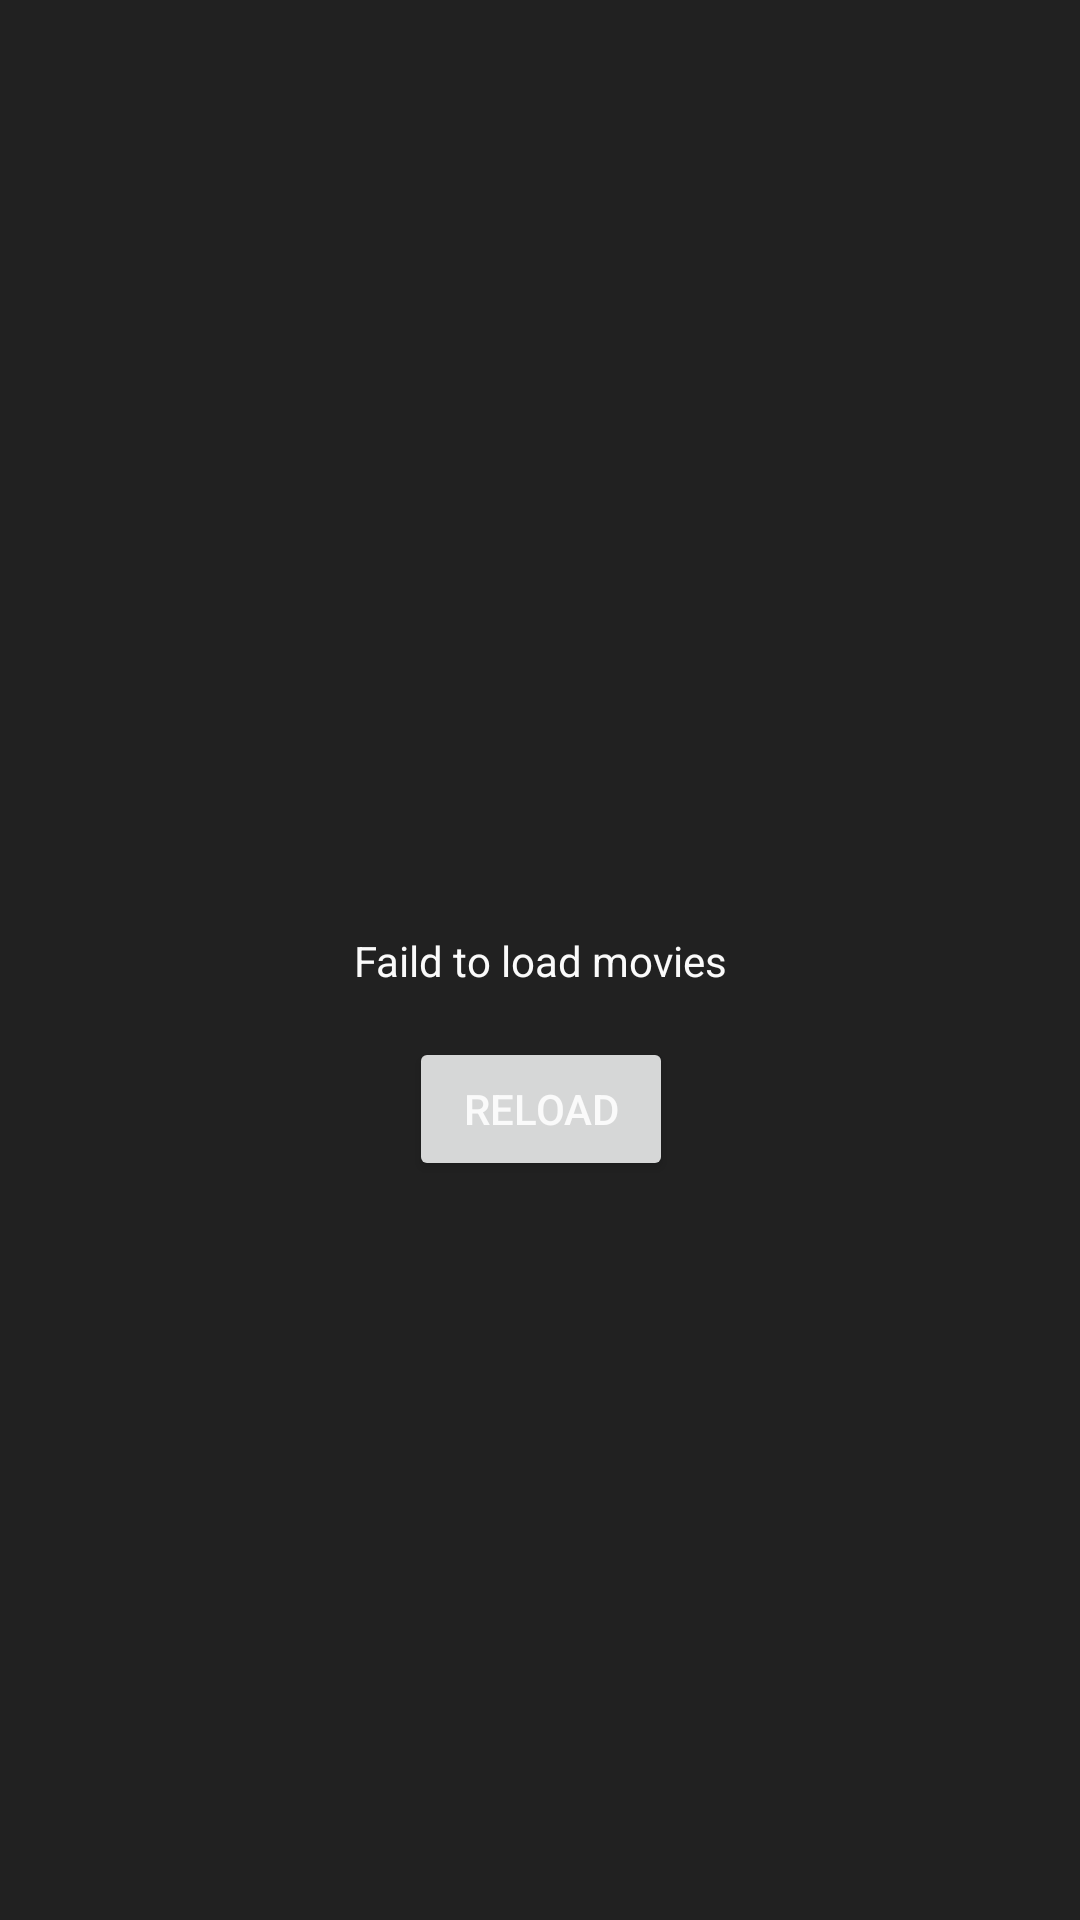

Write the Android layout XML for this screen, with the resource values it uses.
<!-- AndroidManifest.xml: application theme Theme.TrailersApp -->
<!-- res/layout/layout_reload.xml -->
<?xml version="1.0" encoding="utf-8"?>
<androidx.constraintlayout.widget.ConstraintLayout xmlns:android="http://schemas.android.com/apk/res/android"
    android:layout_width="match_parent"
    android:layout_height="match_parent"
    xmlns:app="http://schemas.android.com/apk/res-auto">

    <TextView
        android:id="@+id/textView"
        android:layout_width="wrap_content"
        android:layout_height="wrap_content"
        android:text="@string/faild_to_load_movies"
        app:layout_constraintBottom_toBottomOf="parent"
        app:layout_constraintEnd_toEndOf="parent"
        app:layout_constraintStart_toStartOf="parent"
        app:layout_constraintTop_toTopOf="parent" />

    <Button
        android:id="@+id/button2"
        android:layout_width="wrap_content"
        android:layout_height="wrap_content"
        android:layout_marginTop="16dp"
        android:text="@string/reload"
        app:layout_constraintEnd_toEndOf="@+id/textView"
        app:layout_constraintStart_toStartOf="@+id/textView"
        app:layout_constraintTop_toBottomOf="@+id/textView" />

</androidx.constraintlayout.widget.ConstraintLayout>
<!-- resources referenced by this layout -->
<resources>
  <string name="faild_to_load_movies">Faild to load movies</string>
  <string name="reload">Reload</string>
  <style name="Theme.TrailersApp" parent="Theme.MaterialComponents.Light.NoActionBar">
  
          
          <item name="colorPrimary">@color/primaryColor</item>
          <item name="colorPrimaryVariant">@color/primaryColor</item>
          <item name="colorOnPrimary">@color/colorOnPrimary</item>
  
          
          <item name="colorSecondary">@color/secondaryColor</item>
          <item name="colorSecondaryVariant">@color/secondaryColor</item>
          <item name="colorOnSecondary">@color/colorOnSecondary</item>
  
          
          <item name="android:statusBarColor" tools:targetApi="l">?attr/colorPrimaryVariant</item>
  
          
  
          <item name="android:background">@color/backgroundColor</item>
          <item name="backgroundColor">@color/backgroundColor</item>
          <item name="colorOnBackground">@color/colorOnBackground</item>
  
          <item name="colorSurface">@color/colorSurface</item>
          <item name="colorOnSurface">@color/colorOnSurface</item>
  
          <item name="textAppearanceLargePopupMenu">@style/TextAppearance.App.Subtitle1</item>
          <item name="textAppearanceSmallPopupMenu">@style/TextAppearance.App.Subtitle1</item>
  
          <item name="android:textColor">?colorOnBackground</item>
  
          <item name="chipStyle">@style/Widget.app.Chip</item>
  
      </style>
  <color name="primaryColor">#212121</color>
  <color name="colorOnPrimary">#fafafa</color>
  <color name="secondaryColor">#fbc02d</color>
  <color name="colorOnSecondary">#fafafa</color>
  <color name="backgroundColor">#212121</color>
  <color name="colorOnBackground">#fafafa</color>
  <color name="colorSurface">#212121</color>
  <color name="colorOnSurface">#fafafa</color>
  <style name="TextAppearance.App.Subtitle1" parent="TextAppearance.MaterialComponents.Subtitle1">
          <item name="android:textColor">?colorOnBackground</item>
      </style>
  <style name="Widget.app.Chip" parent="Widget.MaterialComponents.Chip.Action">
          <item name="chipBackgroundColor">?colorSecondary</item>
          <item name="android:textColor">?colorPrimary</item>
      </style>
</resources>
